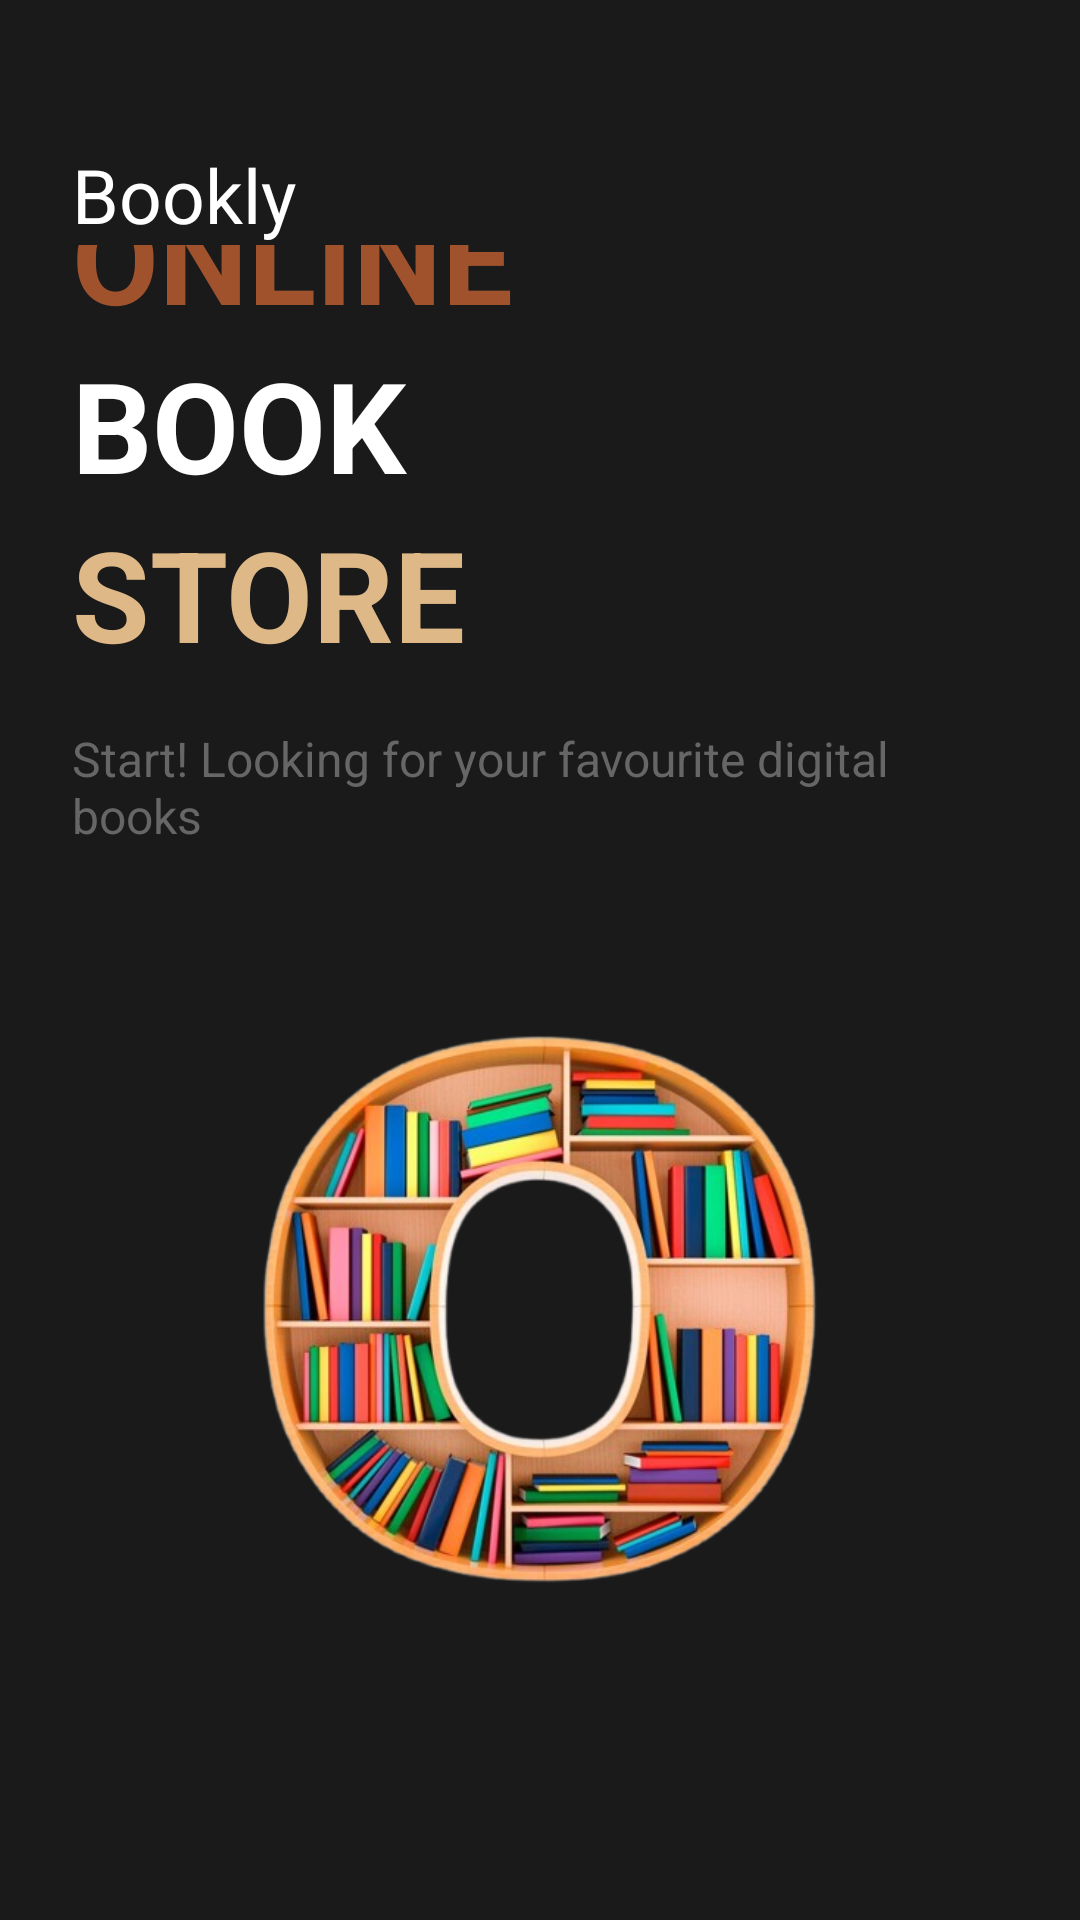

Write the Android layout XML for this screen, with the resource values it uses.
<!-- AndroidManifest.xml: application theme Theme.MaterialComponents.Light.NoActionBar -->
<!-- res/layout/activity_splash.xml -->
<?xml version="1.0" encoding="utf-8"?>
<LinearLayout xmlns:android="http://schemas.android.com/apk/res/android"
    xmlns:app="http://schemas.android.com/apk/res-auto"
    android:layout_width="match_parent"
    android:layout_height="match_parent"
    android:orientation="vertical"
    android:background="#1A1A1A"
    android:padding="24dp">

    <TextView
        android:layout_width="wrap_content"
        android:layout_height="wrap_content"
        android:text="Bookly"
        android:textSize="25sp"
        android:textColor="@color/white"
        android:layout_marginTop="24dp"/>

    <LinearLayout
        android:layout_width="match_parent"
        android:layout_height="0dp"
        android:layout_weight="1"
        android:gravity="center"
        android:orientation="vertical">

        <TextView
            android:layout_width="match_parent"
            android:layout_height="wrap_content"
            android:text="ONLINE"
            android:textSize="42sp"
            android:textStyle="bold"
            android:textColor="@color/brown_secondary"/>

        <TextView
            android:layout_width="match_parent"
            android:layout_height="wrap_content"
            android:text="BOOK"
            android:textSize="42sp"
            android:textStyle="bold"
            android:textColor="@color/white"/>

        <TextView
            android:layout_width="match_parent"
            android:layout_height="wrap_content"
            android:text="STORE"
            android:textSize="42sp"
            android:textStyle="bold"
            android:textColor="@color/brown_light"/>

        <TextView
            android:layout_width="match_parent"
            android:layout_height="wrap_content"
            android:text="Start! Looking for your favourite digital books"
            android:textSize="16sp"
            android:textColor="#666666"
            android:layout_marginTop="16dp"/>

        <ImageView
            android:layout_width="300dp"
            android:layout_height="250dp"
            android:layout_marginTop="32dp"
            android:src="@drawable/img"/>

        <ProgressBar
            android:id="@+id/progressBar"
            android:layout_width="60dp"
            android:layout_height="60dp"
            android:layout_marginTop="16dp" />
    </LinearLayout>
</LinearLayout>
<!-- resources referenced by this layout -->
<resources>
  <color name="brown_light">#DEB887</color>
  <color name="brown_secondary">#A0522D</color>
  <color name="white">#FFFFFFFF</color>
  <!-- drawable img: png bitmap (drawable, 251969 bytes) -->
</resources>
